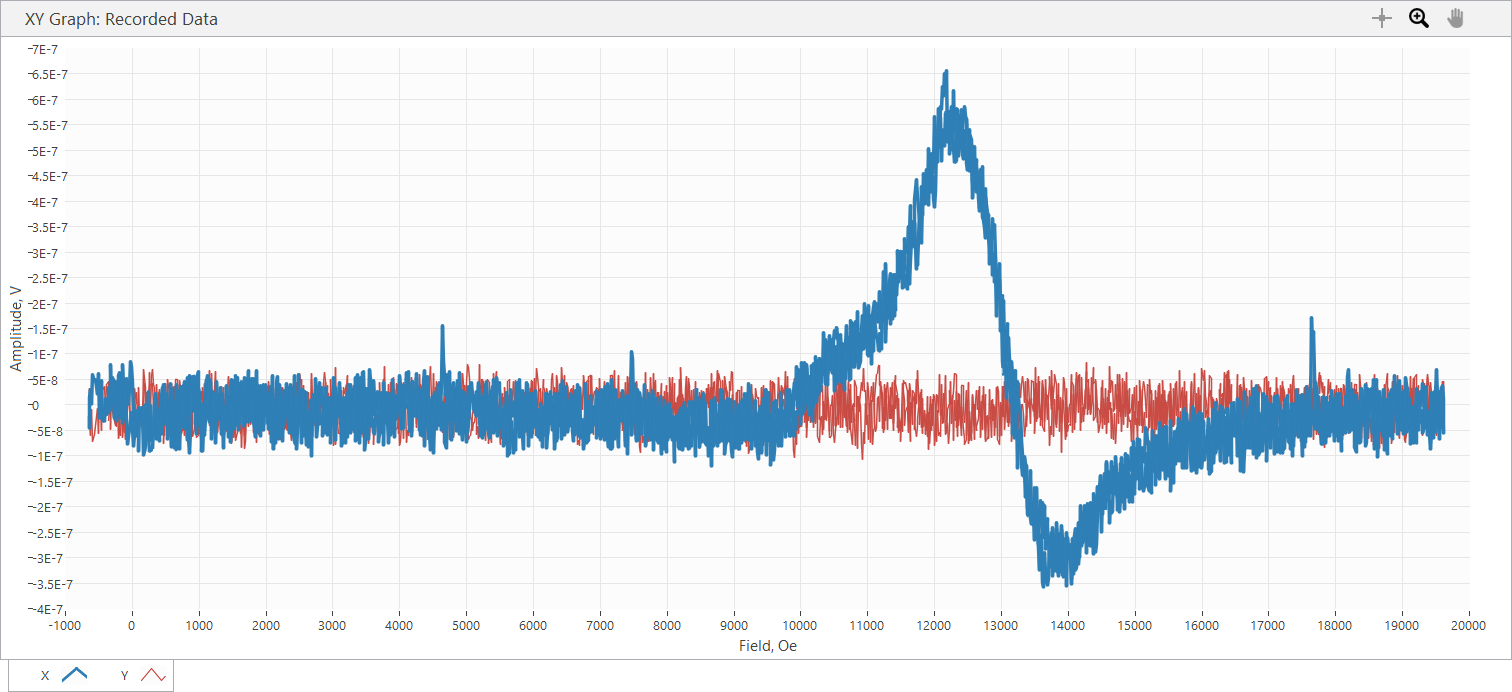

The table this chart was drawn from, first rows:
Sample Name, Varga_5_4_48G
Freq, 48, GHz, Power, 10, dBm
SR850: f = 25 Hz; phase = 95.5 deg; outp…
Time, Field, X, Y, R, theta
s, Oe, V, V, V, deg
1.960000E-5, -6.350000E+2, -2.351600E-8, 1.303860E-8, 2.688880E-8, 1.509935E+2
7.561000E-2, -6.353000E+2, -4.633350E-8, 3.282930E-8, 5.678518E-8, 1.446808E+2
2.754085E-1, -6.351000E+2, -4.237540E-8, 2.514580E-8, 4.927460E-8, 1.493149E+2
4.754731E-1, -6.343000E+2, 1.513410E-8, -3.422630E-8, 3.742300E-8, -6.614606E+1
6.754391E-1, -6.292000E+2, 2.980250E-8, -5.983790E-8, 6.684881E-8, -6.352422E+1
8.756004E-1, -6.075000E+2, 1.629820E-9, -8.847620E-9, 8.996482E-9, -7.956256E+1
1.076435E+0, -5.970000E+2, 5.867350E-8, -7.101380E-8, 9.211699E-8, -5.043557E+1
1.275447E+0, -5.693000E+2, 4.586790E-8, -5.844070E-8, 7.429118E-8, -5.187297E+1
1.475440E+0, -5.556000E+2, 4.889470E-8, -4.121130E-8, 6.394578E-8, -4.012614E+1
1.675438E+0, -5.198000E+2, 2.025640E-8, -6.286460E-9, 2.120946E-8, -1.724144E+1
1.876401E+0, -5.050000E+2, 6.146770E-8, -5.657810E-8, 8.354256E-8, -4.262810E+1
2.075411E+0, -4.882000E+2, -2.770700E-8, 3.026820E-8, 4.103464E-8, 1.324705E+2
2.275410E+0, -4.555000E+2, 4.866180E-8, -5.005880E-8, 6.981299E-8, -4.581074E+1
2.475413E+0, -4.401000E+2, -3.119950E-8, 2.793980E-8, 4.188128E-8, 1.381549E+2
2.676402E+0, -4.137000E+2, -3.329500E-8, 3.539050E-8, 4.859058E-8, 1.332525E+2
2.875513E+0, -3.976000E+2, 1.164160E-8, -4.656640E-9, 1.253839E-8, -2.180141E+1
3.076435E+0, -3.848000E+2, -1.955790E-8, 4.027990E-8, 4.477702E-8, 1.158989E+2
3.275514E+0, -3.630000E+2, -1.769520E-8, 4.563500E-8, 4.894562E-8, 1.111941E+2
3.475411E+0, -3.522000E+2, 3.352780E-8, -3.026810E-9, 3.366415E-8, -5.158543E+0
3.675458E+0, -3.328000E+2, 2.072200E-8, 1.420270E-8, 2.512206E-8, 3.442644E+1
3.875409E+0, -3.238000E+2, 7.846440E-8, -4.796330E-8, 9.196271E-8, -3.143639E+1
4.075516E+0, -3.052000E+2, -2.328320E-10, 4.586790E-8, 4.586849E-8, 9.029084E+1
4.275463E+0, -2.968000E+2, 5.378410E-8, -4.889470E-9, 5.400589E-8, -5.194436E+0
4.475409E+0, -2.755000E+2, 1.769520E-8, 2.165340E-8, 2.796408E-8, 5.074424E+1
4.675408E+0, -2.658000E+2, -2.677560E-8, 4.796330E-8, 5.493096E-8, 1.191725E+2
4.875410E+0, -2.543000E+2, 4.260820E-8, -4.004710E-8, 5.847417E-8, -4.322524E+1
5.076402E+0, -2.334000E+2, 3.376070E-8, -4.214260E-8, 5.399800E-8, -5.130157E+1
5.275440E+0, -2.212000E+2, -1.164160E-8, 7.450640E-9, 1.382168E-8, 1.473807E+2
5.475439E+0, -2.090000E+2, 5.774220E-8, -6.635720E-8, 8.796272E-8, -4.897111E+1
5.675441E+0, -1.875000E+2, 6.263190E-8, -5.145580E-8, 8.105834E-8, -3.940512E+1
5.876435E+0, -1.783000E+2, -2.584430E-8, 3.259650E-8, 4.159879E-8, 1.284093E+2
6.076441E+0, -1.539000E+2, -1.862660E-9, 3.329500E-8, 3.334706E-8, 9.320203E+1
6.276443E+0, -1.448000E+2, 7.986140E-8, -6.356320E-8, 1.020692E-7, -3.851695E+1
6.475446E+0, -1.335000E+2, 3.958140E-8, -3.096670E-8, 5.025558E-8, -3.803802E+1
6.675412E+0, -1.119000E+2, 4.423800E-8, -5.448260E-8, 7.018087E-8, -5.092459E+1
6.876410E+0, -1.014000E+2, -2.933680E-8, 2.910390E-8, 4.132414E-8, 1.352283E+2
7.076408E+0, -8.190000E+1, 5.238710E-8, -5.820790E-8, 7.831071E-8, -4.801279E+1
7.275410E+0, -7.090000E+1, 1.280570E-8, 8.847620E-9, 1.556491E-8, 3.464109E+1
7.476434E+0, -5.180000E+1, 4.656650E-10, 4.330670E-8, 4.330920E-8, 8.938394E+1
7.675446E+0, -4.070000E+1, 3.282930E-8, 1.979070E-8, 3.833321E-8, 3.108311E+1
7.875409E+0, -2.160000E+1, 8.544930E-8, -4.260820E-8, 9.548320E-8, -2.650255E+1
8.075462E+0, -1.030000E+1, 7.543760E-8, -4.610070E-8, 8.840874E-8, -3.142954E+1
8.275407E+0, 2.000000E+0, 4.447090E-8, -3.236370E-8, 5.500064E-8, -3.604526E+1
8.476474E+0, 2.220000E+1, -2.118770E-8, 1.094310E-8, 2.384680E-8, 1.526844E+2
8.675504E+0, 3.200000E+1, -3.469200E-8, 3.282930E-8, 4.776293E-8, 1.365802E+2
8.876405E+0, 5.470000E+1, -1.071030E-8, 2.328320E-9, 1.096046E-8, 1.677353E+2
9.075464E+0, 6.540000E+1, -6.309760E-8, 2.421450E-8, 6.758439E-8, 1.590051E+2
9.275421E+0, 8.550000E+1, -1.653110E-8, -5.215430E-8, 5.471150E-8, -1.075868E+2
9.475410E+0, 9.830000E+1, -9.127010E-8, 3.445920E-8, 9.755853E-8, 1.593159E+2
9.675414E+0, 1.074000E+2, -4.889470E-9, -3.329500E-8, 3.365210E-8, -9.835434E+1
9.876437E+0, 1.285000E+2, -3.166520E-8, -1.001180E-8, 3.321025E-8, -1.624543E+2
1.007539E+1, 1.374000E+2, -4.423810E-9, -4.516940E-8, 4.538551E-8, -9.559361E+1
1.027544E+1, 1.584000E+2, -8.381960E-9, -3.213090E-8, 3.320620E-8, -1.046209E+2
1.047544E+1, 1.674000E+2, -9.988480E-8, 6.961680E-8, 1.217517E-7, 1.451246E+2
1.067644E+1, 1.912000E+2, -8.079270E-8, 3.492480E-8, 8.801819E-8, 1.566223E+2
1.087545E+1, 2.002000E+2, 1.164160E-9, -4.959320E-8, 4.960686E-8, -8.865528E+1
... 2,567 more rows
